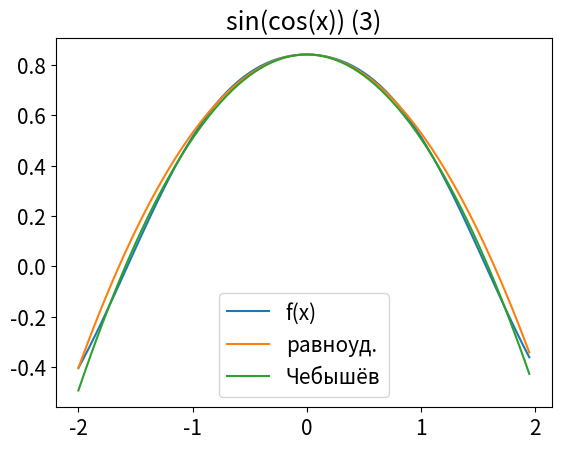

Source code (Python): (Note: this script raises an exception after producing the figure.)
#!/usr/bin/python3

import math
import numpy as np
import matplotlib.pyplot as plt

plt.rcParams.update({'font.size': 15})  # шрифт на графике

f1 = lambda x: math.sin(math.cos(x))    # первая функция
f2 = lambda x: abs(abs(x) - 1)          # вторая функция

a, b = -2, 2  # начало, конец отрезка интерполяции

pic_count = 1


def make_points(func, n):
    """Возвращает таблицу значений на равноудалённых точках"""
    delta = (b - a) / (n - 1)
    xs = np.arange(a, b + delta, delta)
    return [(x, func(x)) for x in xs]


def make_chebyshev_points(func, n):
    """Возвращает таблицу значений в точках -- корнях мн. Чебышёва"""
    avr = (a + b) / 2
    dlt = (b - a) / 2
    xs = [avr + dlt * math.cos(math.pi * (2 * i + 1) / (2 * n))
          for i in range(n)]
    return [(x, func(x)) for x in xs]


def make_polynomial(table):
    """Возвращает полином, построенный по таблице значений"""
    n = len(table)                   # количество точек
    xs = [i[0] for i in table]
    fs = [[i[1] for i in table]]     # разделённые разности

    for i in range(n - 1):           # вычисляем разделённые разности
        f_col = []
        for j in range(n - i - 1):
            val = (fs[i][j + 1] - fs[i][j]) / (xs[j + i + 1] - xs[j])
            f_col.append(val)
        fs.append(f_col)

    coeffs = [i[0] for i in fs]     # коэффициенты многочлена Ньютона

    def poly(x):
        result = 0
        for i in range(n):
            term = coeffs[i]
            for j in range(i):
                term *= (x - xs[j])
            result += term
        return result

    return poly


def give_x_y(func):
    """Возвращает набор точек для построения графика"""
    x = np.arange(-2, 2, 0.05)
    fvect = np.vectorize(func)
    y = fvect(x)
    return x, y


def diff_func(func1, func2):
    """Находит модуль остатка интерполирования"""
    def diff(x):
        return abs(func1(x) - func2(x))
    return diff


def save_plt(plt):
    """Сохраняет график в файл"""
    global pic_count
    print(str(pic_count) + ".pdf")
    plt.savefig("../images/" + str(pic_count) + ".pdf")
    pic_count += 1
    plt.close()


def show_for_func(func, s=""):
    """Строит графики для функции func"""

    ns = [3, 5, 7, 10, 15]      # степени многочлена
    for n in ns:
        # генерируем значения
        p = make_points(func, n)
        cp = make_chebyshev_points(func, n)

        # строим полином
        poly = make_polynomial(p)
        poly_c = make_polynomial(cp)

        # строим графики
        plt.plot(*give_x_y(func), label="f(x)")
        plt.plot(*give_x_y(poly), label=f"равноуд.")
        plt.plot(*give_x_y(poly_c), label=f"Чебышёв")
        plt.title(s + f" ({n})")
        plt.legend()
        save_plt(plt)

        # строим график отклонения
        plt.title(f"|r(x)| ({n})")
        poly_diff = diff_func(func, poly)
        poly_c_diff = diff_func(func, poly_c)
        plt.plot(*give_x_y(poly_diff), label=f"равноуд.")
        plt.plot(*give_x_y(poly_c_diff), label=f"Чебышёв")
        plt.legend()
        save_plt(plt)


show_for_func(f1, "sin(cos(x))")
show_for_func(f2, "||x|-1|")
